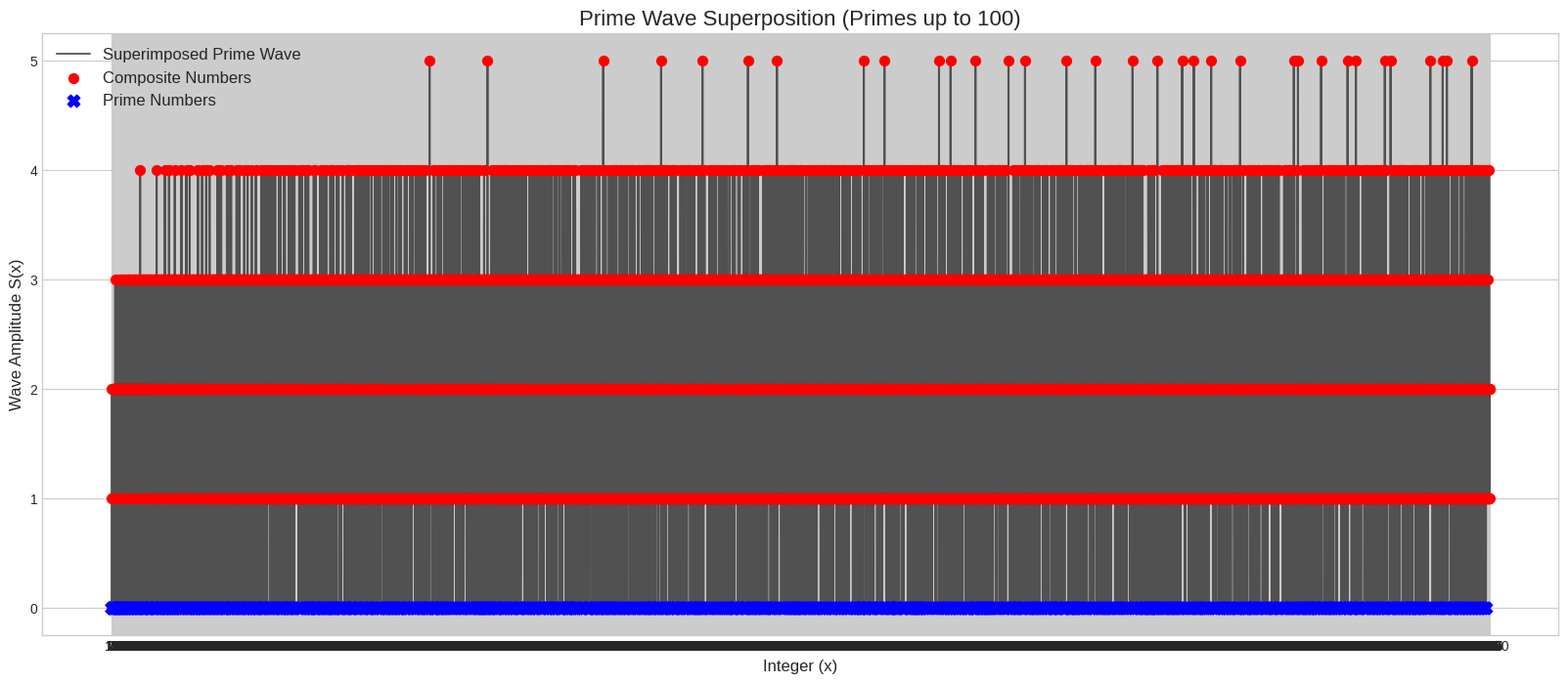

The script that saved this image:
# ----------------------------------------------------------------------------
# Prime research archive :: research/01-prime-wave-sieve/numbered-series/prime10_spike_superposition_excluding_self.py
# Original location      :: learn/prime10.py   (last edited 2025-08-01)
# What this script does  :: Spikes start at 2p so the prime itself stays at 0.
# ----------------------------------------------------------------------------
import numpy as np
import matplotlib.pyplot as plt

def prime_sieve(n):
    """Generates primes up to n using the Sieve of Eratosthenes."""
    primes = np.ones(n + 1, dtype=bool)
    primes[0:2] = False
    for i in range(2, int(np.sqrt(n)) + 1):
        if primes[i]:
            primes[i*i:n+1:i] = False
    return np.where(primes)[0]

# --- Parameters ---
# The upper limit of integers to analyze (the x-axis)
analysis_limit_x = 10000

# The upper limit for the 'prime context window'
# (i.e., primes up to this number will be used to generate waves)
prime_context_limit_p = 100

# --- 1. Generate Primes & Integers ---
# Generate the list of primes that will form our waves
primes = prime_sieve(prime_context_limit_p)

# Create the range of integers to analyze
x = np.arange(1, analysis_limit_x + 1)

# --- 2. Create and Superpose Waves ---
# Initialize an array to hold the final superimposed wave
superimposed_wave = np.zeros(x.shape)

# Create each prime wave that peaks at its multiples (composite numbers)
for p in primes:
    # Create a wave that has high amplitude at multiples of p
    # EXCLUDING the prime itself (start from 2*p, not p)
    wave = np.zeros(x.shape)
    for multiple in range(2*p, analysis_limit_x + 1, p):  # Start from 2*p, not p
        if multiple <= analysis_limit_x:
            # Add a peak at each multiple of the prime
            # Using a simple spike model where multiples get +1 amplitude
            idx = multiple - 1  # Convert to 0-based indexing
            wave[idx] += 1.0
    
    superimposed_wave += wave

# --- 3. Identify Prime/Composite for Plotting ---
# Find which numbers in our x-range are prime for color-coding the plot
all_primes_up_to_x = prime_sieve(analysis_limit_x)
is_prime_mask = np.isin(x, all_primes_up_to_x)

composites_x = x[~is_prime_mask]
composites_y = superimposed_wave[~is_prime_mask]

primes_x = x[is_prime_mask]
primes_y = superimposed_wave[is_prime_mask]

# --- 4. Plot the Results ---
plt.style.use('seaborn-v0_8-whitegrid')
plt.figure(figsize=(20, 8))

# Plot the main wave
plt.plot(x, superimposed_wave, label='Superimposed Prime Wave', color='black', alpha=0.6, zorder=1)

# Plot composites as high-emphasis points (red circles)
plt.scatter(composites_x, composites_y, color='red', s=50, label='Composite Numbers', zorder=2)

# Plot primes as low-emphasis points (blue circles)
plt.scatter(primes_x, primes_y, color='blue', s=80, marker='X', label='Prime Numbers', zorder=3)


# Add titles and labels
plt.title(f'Prime Wave Superposition (Primes up to {prime_context_limit_p})', fontsize=16)
plt.xlabel('Integer (x)', fontsize=12)
plt.ylabel('Wave Amplitude S(x)', fontsize=12)
plt.legend(fontsize=12)
plt.xticks(np.arange(0, analysis_limit_x + 1, 5))
plt.grid(True)
# Save the plot
plt.savefig('prime_wave_interference.png', dpi=300)
plt.show()
